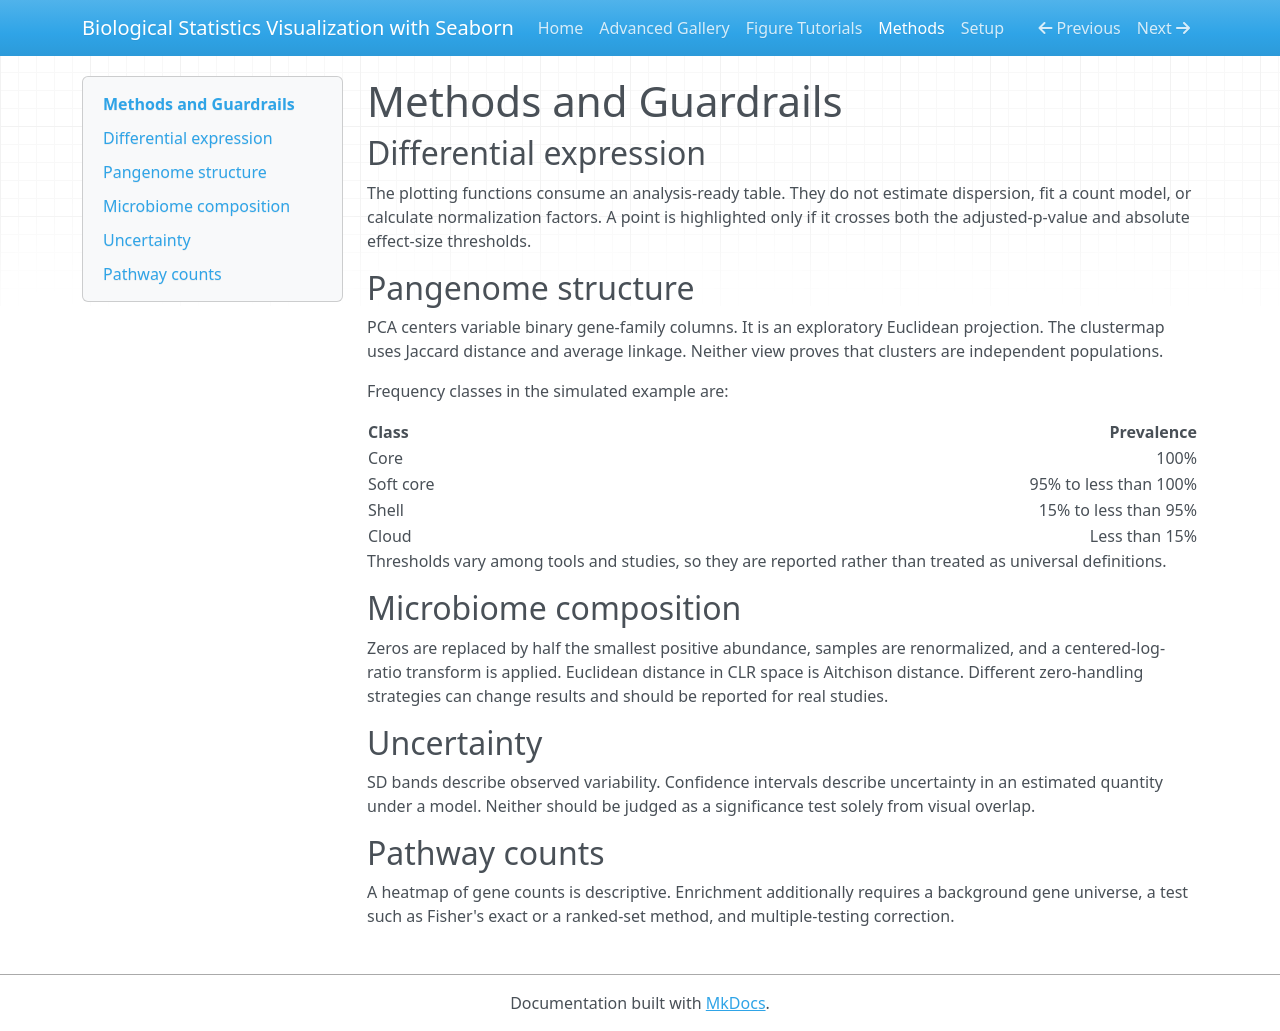

repository: mbilal-OU/biology-data-viz-seaborn · page: methods/index.html · generator: mkdocs

# Methods and Guardrails

## Differential expression

The plotting functions consume an analysis-ready table. They do not estimate
dispersion, fit a count model, or calculate normalization factors. A point is
highlighted only if it crosses both the adjusted-p-value and absolute effect-size
thresholds.

## Pangenome structure

PCA centers variable binary gene-family columns. It is an exploratory Euclidean
projection. The clustermap uses Jaccard distance and average linkage. Neither
view proves that clusters are independent populations.

Frequency classes in the simulated example are:

| Class | Prevalence |
|---|---:|
| Core | 100% |
| Soft core | 95% to less than 100% |
| Shell | 15% to less than 95% |
| Cloud | Less than 15% |

Thresholds vary among tools and studies, so they are reported rather than
treated as universal definitions.

## Microbiome composition

Zeros are replaced by half the smallest positive abundance, samples are
renormalized, and a centered-log-ratio transform is applied. Euclidean distance
in CLR space is Aitchison distance. Different zero-handling strategies can
change results and should be reported for real studies.

## Uncertainty

SD bands describe observed variability. Confidence intervals describe
uncertainty in an estimated quantity under a model. Neither should be judged as
a significance test solely from visual overlap.

## Pathway counts

A heatmap of gene counts is descriptive. Enrichment additionally requires a
background gene universe, a test such as Fisher's exact or a ranked-set method,
and multiple-testing correction.
